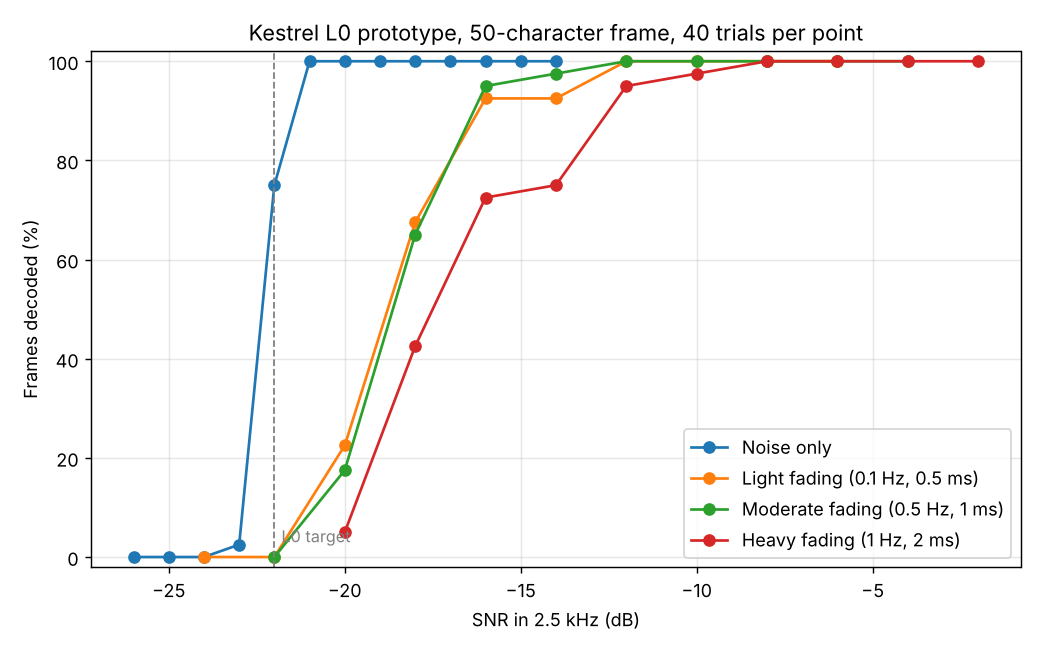

The data file committed next to this chart (first rows):
condition, snr_db, trials, decoded, success_rate, mean_measured_snr_db
awgn, -26, 40, 0, 0.0, nan
awgn, -25, 40, 0, 0.0, nan
awgn, -24, 40, 0, 0.0, nan
awgn, -23, 40, 1, 0.025, -24.36
awgn, -22, 40, 30, 0.75, -21.99
awgn, -21, 40, 40, 1.0, -21.28
awgn, -20, 40, 40, 1.0, -20.24
awgn, -19, 40, 40, 1.0, -19.26
awgn, -18, 40, 40, 1.0, -18.34
awgn, -17, 40, 40, 1.0, -17.32
awgn, -16, 40, 40, 1.0, -16.36
awgn, -15, 40, 40, 1.0, -15.27
awgn, -14, 40, 40, 1.0, -14.26
good, -24, 40, 0, 0.0, nan
good, -22, 40, 0, 0.0, nan
good, -20, 40, 9, 0.225, -19.1
good, -18, 40, 27, 0.675, -17.88
good, -16, 40, 37, 0.925, -16.63
good, -14, 40, 37, 0.925, -14.59
good, -12, 40, 40, 1.0, -12.65
good, -10, 40, 40, 1.0, -10.29
good, -8, 40, 40, 1.0, -8.357
good, -6, 40, 40, 1.0, -6.732
moderate, -22, 40, 0, 0.0, nan
moderate, -20, 40, 7, 0.175, -20.7
moderate, -18, 40, 26, 0.65, -18.12
moderate, -16, 40, 38, 0.95, -16.85
moderate, -14, 40, 39, 0.975, -14.49
moderate, -12, 40, 40, 1.0, -12.74
moderate, -10, 40, 40, 1.0, -11.06
moderate, -8, 40, 40, 1.0, -8.85
moderate, -6, 40, 40, 1.0, -6.422
moderate, -4, 40, 40, 1.0, -4.57
poor, -20, 40, 2, 0.05, -21.37
poor, -18, 40, 17, 0.425, -18.98
poor, -16, 40, 29, 0.725, -17.47
poor, -14, 40, 30, 0.75, -15.49
poor, -12, 40, 38, 0.95, -13.44
poor, -10, 40, 39, 0.975, -11.9
poor, -8, 40, 40, 1.0, -9.643
poor, -6, 40, 40, 1.0, -8.259
poor, -4, 40, 40, 1.0, -6.434
poor, -2, 40, 40, 1.0, -4.41
